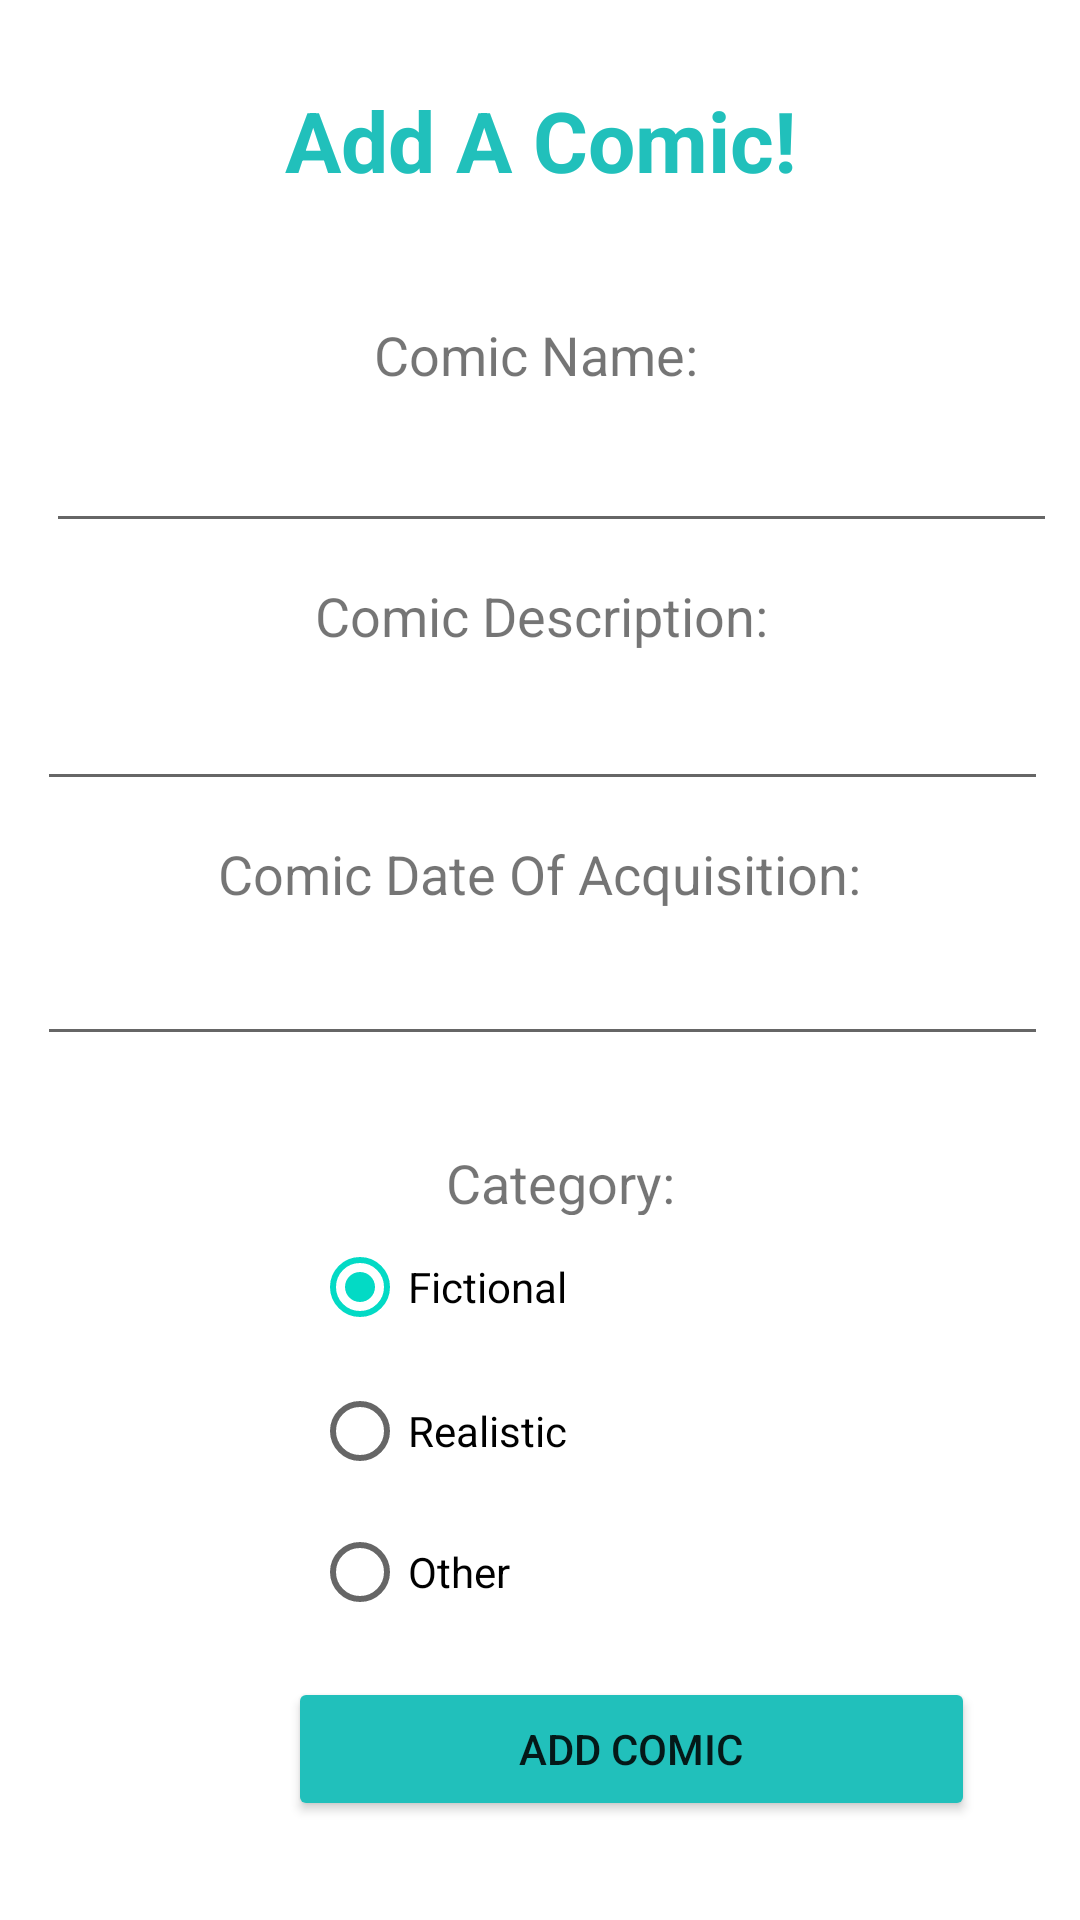

The Android layout XML behind this screen, and the referenced resources:
<!-- AndroidManifest.xml: application theme Theme.TheOldNerds -->
<!-- res/layout/activity_add_comics.xml -->
<?xml version="1.0" encoding="utf-8"?>
<androidx.constraintlayout.widget.ConstraintLayout xmlns:android="http://schemas.android.com/apk/res/android"
    xmlns:app="http://schemas.android.com/apk/res-auto"
    xmlns:tools="http://schemas.android.com/tools"
    android:layout_width="match_parent"
    android:layout_height="match_parent"
    tools:context=".addComics">

    <RadioGroup
        android:id="@+id/radioGroup"
        android:layout_width="150dp"
        android:layout_height="142dp"
        android:layout_marginStart="172dp"
        android:layout_marginEnd="171dp"
        app:layout_constraintEnd_toEndOf="parent"
        app:layout_constraintHorizontal_bias="0.512"
        app:layout_constraintStart_toStartOf="parent"
        app:layout_constraintTop_toBottomOf="@+id/txtVCat2">

        <RadioButton
            android:id="@+id/fictionalRadio"
            android:layout_width="wrap_content"
            android:layout_height="wrap_content"
            android:checked="true"
            android:text="Fictional "></RadioButton>

        <RadioButton
            android:id="@+id/RealisticRadio"
            android:layout_width="wrap_content"
            android:layout_height="wrap_content"
            android:text="Realistic "></RadioButton>

        <RadioButton
            android:id="@+id/OtherRadio"
            android:layout_width="wrap_content"
            android:layout_height="wrap_content"
            android:text="Other ">

        </RadioButton>
    </RadioGroup>

    <Button
        android:id="@+id/btnAddItem"
        android:layout_width="229dp"
        android:layout_height="48dp"
        android:layout_marginStart="96dp"
        android:layout_marginTop="12dp"
        android:layout_marginEnd="95dp"
        android:backgroundTint="@color/purple_500"
        android:text="Add Comic"
        app:layout_constraintEnd_toEndOf="parent"
        app:layout_constraintHorizontal_bias="0.0"
        app:layout_constraintStart_toStartOf="parent"
        app:layout_constraintTop_toBottomOf="@+id/radioGroup" />

    <TextView
        android:id="@+id/txtVCat2"
        android:layout_width="275dp"
        android:layout_height="23dp"
        android:layout_marginStart="160dp"
        android:layout_marginTop="30dp"
        android:layout_marginEnd="160dp"
        android:text="Category:"
        android:textAlignment="center"
        android:textSize="18dp"
        app:layout_constraintEnd_toEndOf="parent"
        app:layout_constraintHorizontal_bias="0.472"
        app:layout_constraintStart_toStartOf="parent"
        app:layout_constraintTop_toBottomOf="@+id/etComicDateOfAcq" />

    <TextView
        android:id="@+id/textView2"
        android:layout_width="361dp"
        android:layout_height="50dp"
        android:layout_marginStart="177dp"
        android:layout_marginTop="28dp"
        android:layout_marginEnd="177dp"
        android:text="Add A Comic!"
        android:textAlignment="center"
        android:textColor="@color/purple_500"
        android:textSize="28dp"
        android:textStyle="bold"
        app:layout_constraintEnd_toEndOf="parent"
        app:layout_constraintStart_toStartOf="parent"
        app:layout_constraintTop_toTopOf="parent" />

    <TextView
        android:id="@+id/txtVNAme2"
        android:layout_width="117dp"
        android:layout_height="32dp"
        android:layout_marginStart="137dp"
        android:layout_marginTop="28dp"
        android:layout_marginEnd="138dp"
        android:text="Comic Name:"
        android:textAlignment="center"
        android:textSize="18dp"
        app:layout_constraintEnd_toEndOf="parent"
        app:layout_constraintHorizontal_bias="0.526"
        app:layout_constraintStart_toStartOf="parent"
        app:layout_constraintTop_toBottomOf="@+id/textView2" />

    <TextView
        android:id="@+id/txtVNDate2"
        android:layout_width="240dp"
        android:layout_height="30dp"
        android:layout_marginStart="137dp"
        android:layout_marginTop="12dp"
        android:layout_marginEnd="138dp"
        android:text="Comic Date Of Acquisition:"
        android:textAlignment="center"
        android:textSize="18dp"
        app:layout_constraintEnd_toEndOf="parent"
        app:layout_constraintStart_toStartOf="parent"
        app:layout_constraintTop_toBottomOf="@+id/etComicDescription" />

    <TextView
        android:id="@+id/txtVDescrip2"
        android:layout_width="161dp"
        android:layout_height="31dp"
        android:layout_marginStart="137dp"
        android:layout_marginTop="12dp"
        android:layout_marginEnd="138dp"
        android:text="Comic Description:"
        android:textAlignment="center"
        android:textSize="18dp"
        app:layout_constraintEnd_toEndOf="parent"
        app:layout_constraintHorizontal_bias="0.488"
        app:layout_constraintStart_toStartOf="parent"
        app:layout_constraintTop_toBottomOf="@+id/etComicName" />

    <EditText
        android:id="@+id/etComicDateOfAcq"
        android:layout_width="337dp"
        android:layout_height="43dp"
        android:layout_marginStart="40dp"
        android:layout_marginEnd="41dp"
        android:ems="10"
        android:inputType="text"
        app:layout_constraintEnd_toEndOf="parent"
        app:layout_constraintHorizontal_bias="0.48"
        app:layout_constraintStart_toStartOf="parent"
        app:layout_constraintTop_toBottomOf="@+id/txtVNDate2" />

    <EditText
        android:id="@+id/etComicDescription"
        android:layout_width="337dp"
        android:layout_height="43dp"
        android:layout_marginStart="40dp"
        android:layout_marginEnd="41dp"
        android:ems="10"
        android:inputType="text"
        app:layout_constraintEnd_toEndOf="parent"
        app:layout_constraintHorizontal_bias="0.48"
        app:layout_constraintStart_toStartOf="parent"
        app:layout_constraintTop_toBottomOf="@+id/txtVDescrip2" />

    <EditText
        android:id="@+id/etComicName"
        android:layout_width="337dp"
        android:layout_height="43dp"
        android:layout_marginStart="40dp"
        android:layout_marginEnd="41dp"
        android:ems="10"
        android:inputType="text"
        app:layout_constraintEnd_toEndOf="parent"
        app:layout_constraintHorizontal_bias="0.428"
        app:layout_constraintStart_toStartOf="parent"
        app:layout_constraintTop_toBottomOf="@+id/txtVNAme2" />

</androidx.constraintlayout.widget.ConstraintLayout>
<!-- resources referenced by this layout -->
<resources>
  <color name="purple_500">#21c0bb</color>
  <style name="Theme.TheOldNerds" parent="Theme.MaterialComponents.DayNight.DarkActionBar">
          
          <item name="colorPrimary">@color/purple_500</item>
          <item name="colorPrimaryVariant">@color/purple_500</item>
          <item name="colorOnPrimary">@color/white</item>
          
          <item name="colorSecondary">@color/teal_200</item>
          <item name="colorSecondaryVariant">@color/teal_700</item>
          <item name="colorOnSecondary">@color/black</item>
          
          <item name="android:statusBarColor" tools:targetApi="l">?attr/colorPrimaryVariant</item>
          
  
      </style>
  <color name="white">#FFFFFFFF</color>
  <color name="teal_200">#FF03DAC5</color>
  <color name="teal_700">#FF018786</color>
  <color name="black">#FF000000</color>
</resources>
